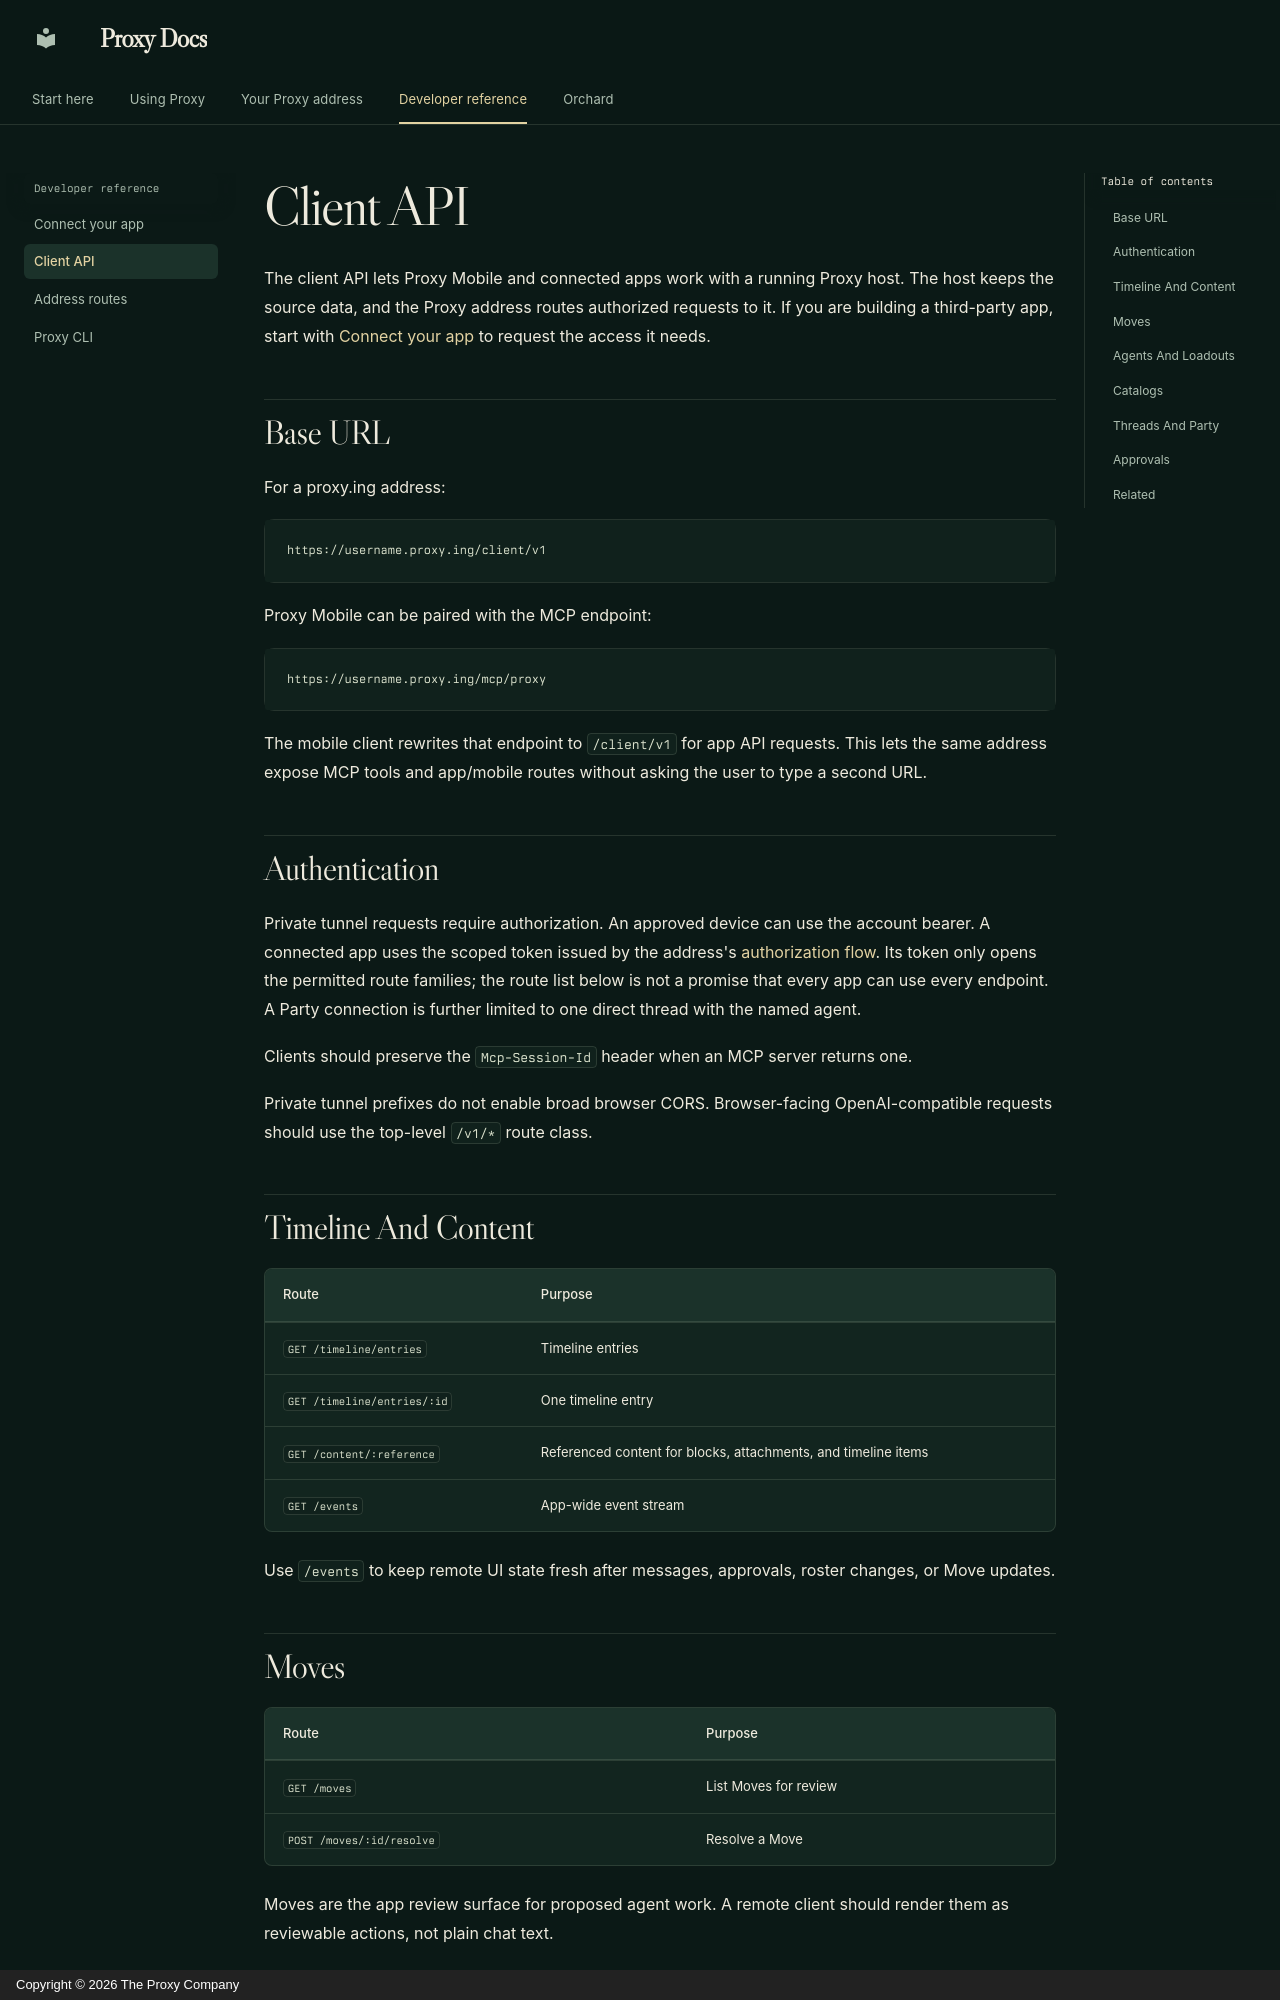

repository: TheProxyCompany/proxy-technical-docs · page: proxy-ing/client-api/index.html · generator: mkdocs · copyright: Copyright © 2026 The Proxy Company

# Client API

The client API lets Proxy Mobile and connected apps work with a running Proxy
host. The host keeps the source data, and the Proxy address routes authorized
requests to it. If you are building a third-party app, start with
[Connect your app](connect.md) to request the access it needs.

## Base URL

For a proxy.ing address:

```text
https://username.proxy.ing/client/v1
```

Proxy Mobile can be paired with the MCP endpoint:

```text
https://username.proxy.ing/mcp/proxy
```

The mobile client rewrites that endpoint to `/client/v1` for app API requests.
This lets the same address expose MCP tools and app/mobile routes without
asking the user to type a second URL.

## Authentication

Private tunnel requests require authorization. An approved device can use the
account bearer. A connected app uses the scoped token issued by the address's
[authorization flow](connect.md). Its token only opens the permitted route
families; the route list below is not a promise that every app can use every
endpoint. A Party connection is further limited to one direct thread with
the named agent.

Clients should preserve the `Mcp-Session-Id` header when an MCP server returns
one.

Private tunnel prefixes do not enable broad browser CORS. Browser-facing
OpenAI-compatible requests should use the top-level `/v1/*` route class.

## Timeline And Content

| Route | Purpose |
| --- | --- |
| `GET /timeline/entries` | Timeline entries |
| `GET /timeline/entries/:id` | One timeline entry |
| `GET /content/:reference` | Referenced content for blocks, attachments, and timeline items |
| `GET /events` | App-wide event stream |

Use `/events` to keep remote UI state fresh after messages, approvals, roster
changes, or Move updates.
